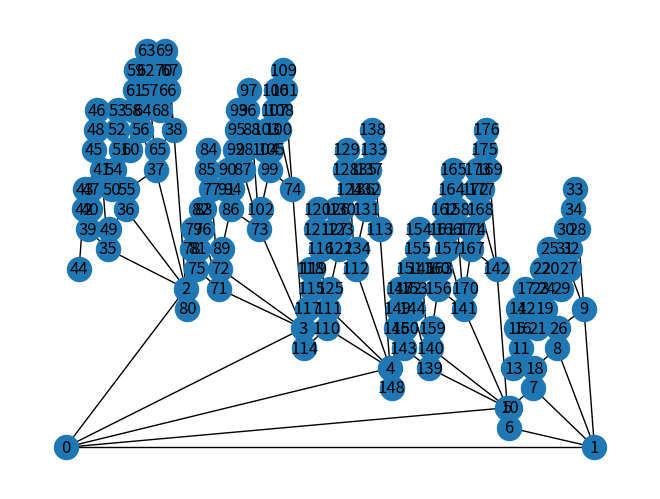

This figure's Python source:
"""
Simple script that will create all possible future board states of
a Tic-Tac-Toe game given a current game state.

The states are printed to the terminal and a networkx graph of the search space
will be produced.

@author elegantmoose
"""

import networkx as nx
import copy
import matplotlib.pyplot as plt


OPEN_SQUARE = 0
USER_SQUARE = 1
AI_SQUARE = 2


USER_WIN = -100
AI_WIN = 100


WIN_LINES = [
    (0, 3, 6),
    (0, 4, 8),
    (0, 1, 2),
    (1, 4, 7),
    (2, 4, 6),
    (2, 5, 8),
    (3, 4, 5),
    (6, 7, 8)
]


STATE_ID_COUNTER = 0


class TicTacToeState:
    """
    Notes
    A '0' is open
    A '1' is a user mark (0)
    A '2' in the place idx is an AI mark (X)
   
    The board is laid out as:
    
        0  3  6
        1  4  7
        2  5  8
    """
    state_counter = 0
    def __init__(self, depth=0, state=[0,0,0,0,0,0,0,0,0], utility=0):
        global STATE_ID_COUNTER
        self.id = str(STATE_ID_COUNTER)
        STATE_ID_COUNTER += 1 
        self.depth = depth
        self.utility = utility
    
    def asdict(self):
        return {'id': self.id, 'depth': self.depth, 'state': self.state, 'utility': self.utility}


def next_turn(turn):
    return USER_SQUARE if turn == AI_SQUARE else AI_SQUARE


def _line_moves(line, state):
    state_squares = [state.state[line[0]], state.state[line[1]], state.state[line[2]]]
    line_moves = {0: 0, 1:0, 2:0}
    for square in state_squares:
        line_moves[square] += 1
    return line_moves


def eval_function(state):
    """ 
    Eval = 3*X2 + X1 - (3*O2 + O1)

    where:

    Xn is number of rows, columns or diaganols with exactly n X's and no O's

    On is number of rows, columns or diaganols with exactly n O's and no X's
    """
    x_1 = 0
    x_2 = 0
    o_1 = 0
    o_2 = 0
    for line in WIN_LINES:
        line_moves = _line_moves(line, state)
        if line_moves == {0:0, 1:3, 2:0}:
            return USER_WIN
        elif line_moves == {0:0, 1:0, 2:3}:
            return AI_WIN
        elif line_moves == {0:1, 1:2, 2:0}:
            o_2 += 1
        elif line_moves == {0:2, 1:1, 2:0}:
            o_1 += 1
        elif line_moves == {0:1, 1:0, 2:2}:
            x_2 += 1
        elif line_moves == {0:2, 1:0, 2:1}:
            x_1 += 1
        else:
            pass
    return 3*x_2 + x_1 - (3*o_2 + o_1)


def expand(state, turn):
    #print(f"(EXPAND) State: {state.asdict()},  turn: {turn}")
    expanded_states = []
    for idx, i in enumerate(state.state):
        if i == 0: # open square
            new_state = TicTacToeState()
            new_state.state = copy.copy(state.state)
            new_state.state[idx] = turn
            new_state.depth = state.depth + 1
            new_state.utility = eval_function(new_state)
            expanded_states.append(new_state)
    return expanded_states


def search(graph, state, turn, stop_depth=None):
    if state.utility in [USER_WIN, AI_WIN]:
        return []
    if stop_depth and state.depth > stop_depth:
        return []
    expanded_states = expand(state, turn)
    for new_state in expanded_states:
        graph.add_node(new_state.id, **new_state.asdict())
        graph.add_edge(state.id, new_state.id)
        substates = search(graph, new_state, next_turn(turn), stop_depth=stop_depth)
        # add subtree max-min values
    print(f"(SEARCH) State: {state.asdict()}     Turn: {turn}")
    print(f'---Expanded to:')
    for s in expanded_states:
        print(f'--- {s.asdict()}')
    return expanded_states


def main():
    # initialize root state
    initial_state = TicTacToeState()
    initial_state.state = [2,0,0,0,1,0,1,0,2]
    initial_state.utility = eval_function(initial_state)

    # initialize graph with first node
    G = nx.Graph()
    G.add_node(initial_state.id, **initial_state.asdict())

    # execute search
    search(graph=G, state=initial_state, turn=AI_SQUARE)
    
    # -- Print search
    print(f"Graph node count (states): {len(list(G.nodes))}")
    nx.draw_planar(G, with_labels=True)
    plt.show()


if __name__ == "__main__":
    main()
